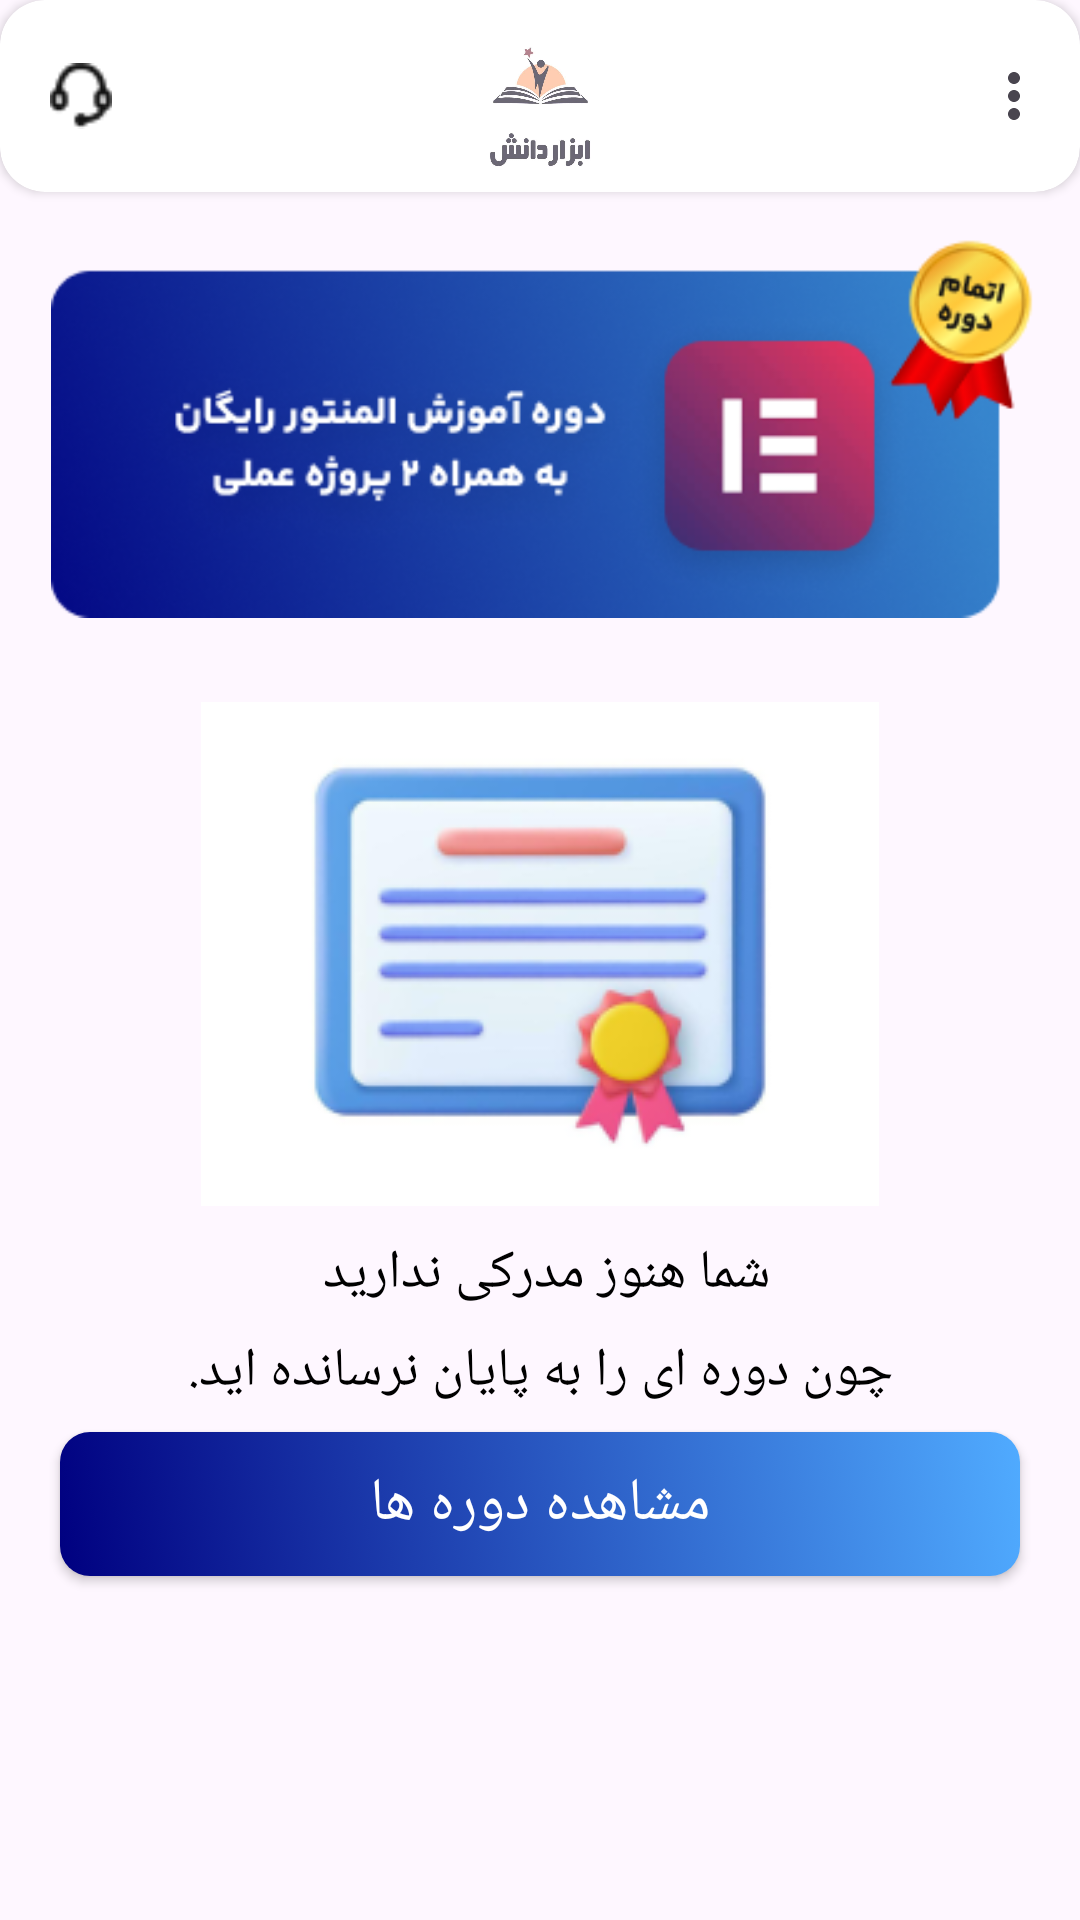

Reconstruct the res/layout file that produces this screen, plus the resources it refers to.
<!-- AndroidManifest.xml: application theme Theme.DaneshjooyarApp -->
<!-- res/layout/fragment_madrak.xml -->
<?xml version="1.0" encoding="utf-8"?>
<RelativeLayout
    xmlns:android="http://schemas.android.com/apk/res/android"
    xmlns:app="http://schemas.android.com/apk/res-auto"
    xmlns:tools="http://schemas.android.com/tools"
    android:layout_width="match_parent"
    android:layout_height="match_parent"
    tools:context=".view.fragment.MadrakFragment">




    <androidx.cardview.widget.CardView
        android:id="@+id/cardView"
        android:layout_width="match_parent"
        app:cardCornerRadius="15dp"
        android:elevation="3dp"
        android:layout_height="wrap_content">

        <androidx.appcompat.widget.Toolbar
            android:id="@+id/toolbar"
            android:layout_width="match_parent"
            android:layout_height="?attr/actionBarSize"
            android:layout_alignParentTop="true"
            android:layout_marginTop="0dp"
            android:layoutDirection="ltr"
            app:menu="@menu/menu_bottom_nav">

            <ImageView
                android:layout_width="60dp"
                android:layout_height="50dp"
                android:layout_gravity="center"
                android:src="@drawable/logo" />

            <ImageView
                android:layout_width="22dp"
                android:layout_height="22dp"
                android:layout_gravity="start"
                android:id="@+id/imageSupport"
                android:src="@drawable/support_svg" />

        </androidx.appcompat.widget.Toolbar>
    </androidx.cardview.widget.CardView>

    <ImageView
        android:id="@+id/imageEtmam"
        android:layout_width="match_parent"
        android:layout_height="wrap_content"
        android:layout_below="@id/cardView"
        android:layout_alignParentStart="true"
        android:layout_alignParentEnd="true"
        android:layout_centerHorizontal="true"
        android:layout_marginStart="17dp"
        android:layout_marginTop="0dp"
        android:layout_marginEnd="12dp"
        android:src="@drawable/elementor_etmam" />

    <ImageView
        android:layout_marginStart="8dp"
        android:id="@+id/imageViewMadrak"
        android:layout_width="wrap_content"
        android:layout_height="wrap_content"
        android:layout_below="@+id/cardView"
        android:layout_centerHorizontal="true"
        android:layout_marginTop="170dp"
        android:src="@drawable/madrakimg" />

    <TextView
        android:id="@+id/tvMadrak"
        android:layout_width="wrap_content"
        android:layout_height="wrap_content"
        android:layout_below="@id/imageViewMadrak"
        android:layout_alignParentStart="true"
        android:layout_alignParentEnd="true"
        android:layout_centerInParent="true"
        android:layout_marginTop="10dp"
        android:textSize="18sp"
        android:text="شما هنوز مدرکی ندارید "
        android:textAlignment="center"
        android:textColor="@color/text_black" />

    <TextView
        android:id="@+id/tvMadrakt"
        android:layout_width="wrap_content"
        android:layout_marginTop="8dp"
        android:layout_height="wrap_content"
        android:layout_below="@id/tvMadrak"
        android:layout_alignParentStart="true"
        android:textSize="18sp"
        android:layout_alignParentEnd="true"
        android:text="چون دوره ای را به پایان نرسانده اید."
        android:textAlignment="center"
        android:textColor="@color/text_black" />

    <androidx.appcompat.widget.AppCompatButton
        android:id="@+id/btn_send"
        android:layout_width="match_parent"
        android:layout_height="wrap_content"
        android:layout_marginStart="20dp"
        android:layout_marginTop="8dp"
        android:layout_marginEnd="20dp"
        android:layout_below="@id/tvMadrakt"
        android:background="@drawable/bg_btn"
        android:text="مشاهده دوره ها"
        android:textColor="@color/white"
        android:textSize="20sp" />






</RelativeLayout>
<!-- resources referenced by this layout -->
<resources>
  <color name="text_black">#FF000000</color>
  <color name="white">#FFFFFFFF</color>
  <!-- drawable bg_btn (drawable) -->
  <?xml version="1.0" encoding="utf-8"?>
  <selector
      xmlns:android="http://schemas.android.com/apk/res/android">
  
      <item >
          <shape android:shape="rectangle">
              <gradient
                  android:startColor="@color/bluePoor"
                  android:endColor="@color/blue"
                  android:angle="45"
  
                  />
              <corners android:radius="10dp"/>
  
          </shape>
      </item>
  </selector>
  <!-- drawable elementor_etmam: png bitmap (drawable, 59759 bytes) -->
  <!-- drawable logo: jpg bitmap (drawable, 17713 bytes) -->
  <!-- drawable madrakimg: png bitmap (drawable, 21858 bytes) -->
  <!-- drawable support_svg: png bitmap (drawable, 512 bytes) -->
  <style name="Theme.DaneshjooyarApp" parent="Base.Theme.DaneshjooyarApp" />
  <color name="bluePoor">#000080</color>
  <color name="blue">#50ABFF</color>
  <style name="Base.Theme.DaneshjooyarApp" parent="Theme.Material3.DayNight.NoActionBar">
          
          <item name="colorPrimary">@color/blue_beaty</item>
          <item name="android:navigationBarColor">@color/blue_beaty</item>
          <item name="android:navigationMode">@color/bluePoor</item>
  
  
  
  
      </style>
  <color name="blue_beaty">#2E56E4</color>
</resources>
